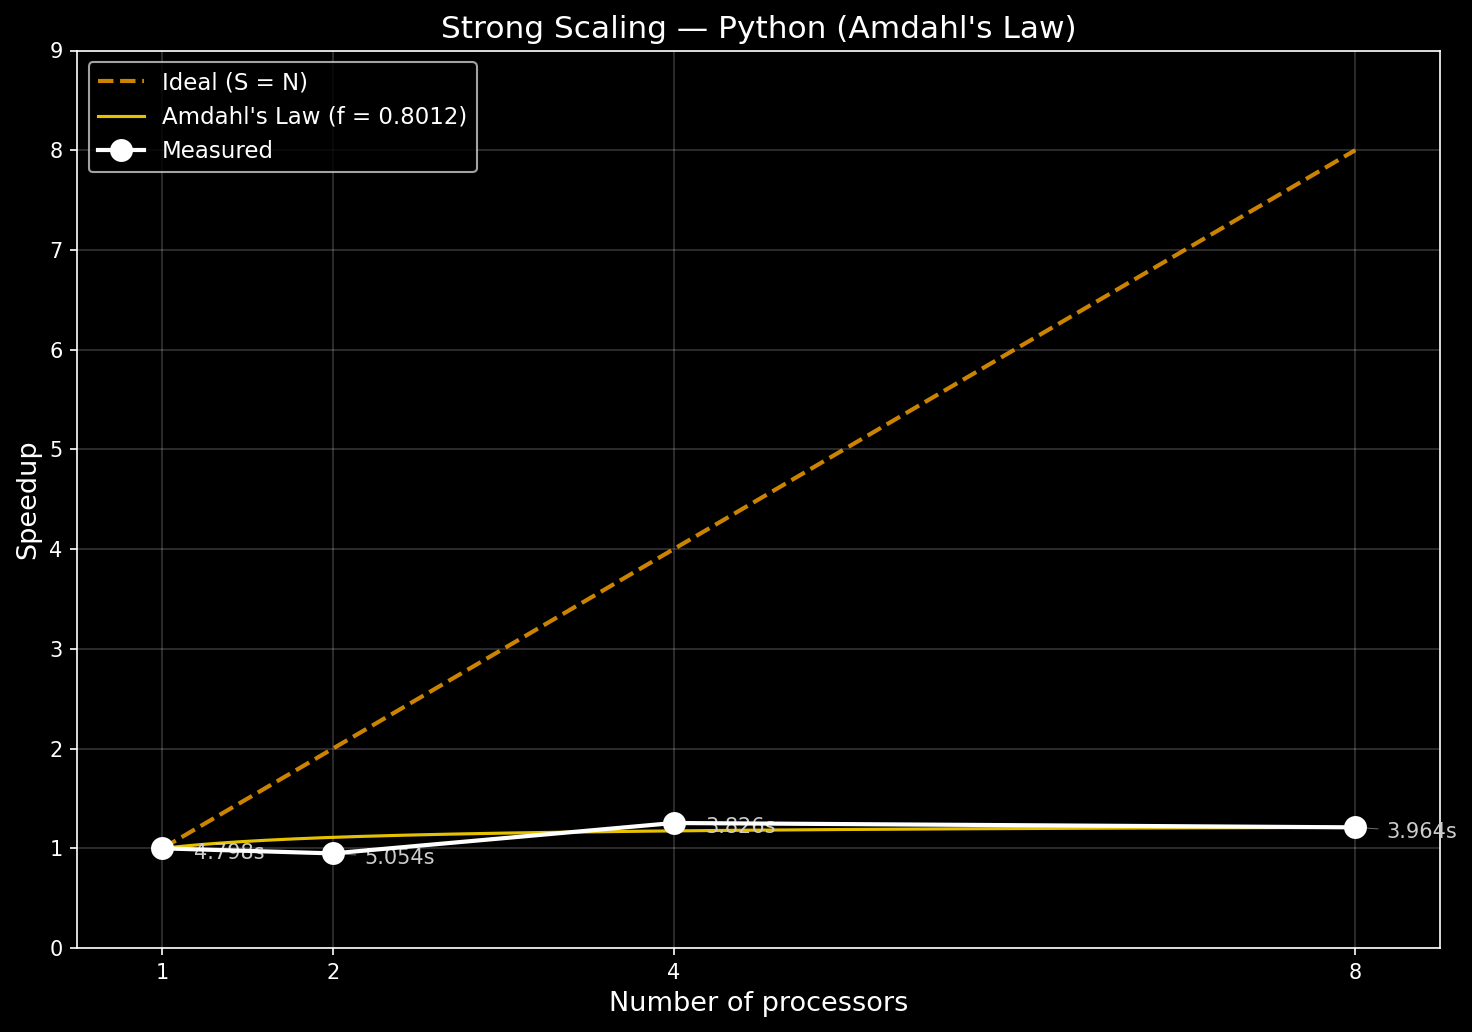

Values plotted in this chart, from the file beside it:
cores, nodes, mean_time, stdev, speedup, amdahl_speedup, outliers, num_runs
1, 8388607, 4.798, 0.09524, 1, 1, 0, 3
2, 8388607, 5.054, 0.04384, 0.9493, 1.11, 0, 3
4, 8388607, 3.826, 0.4824, 1.254, 1.175, 0, 3
8, 8388607, 3.964, 0.1497, 1.21, 1.21, 0, 3
